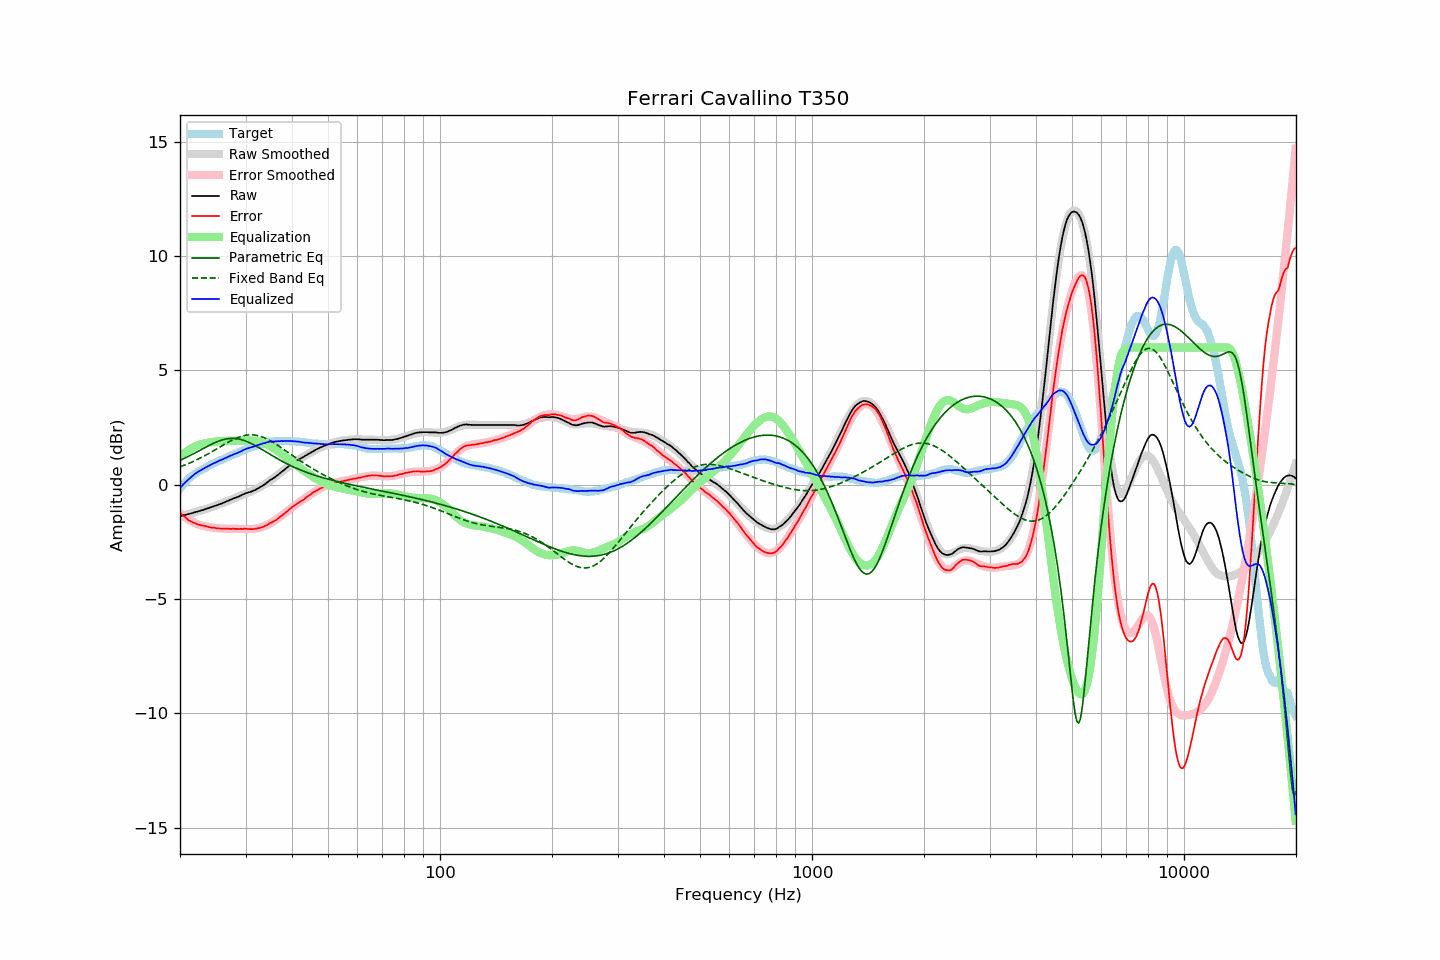

Source data for this figure (header and first rows):
frequency, raw, error, smoothed, error_smoothed, equalization, parametric_eq, fixed_band_eq, equalized_raw, equalized_smoothed, target
20.00, -1.38, -1.21, -1.37, -1.24, 1.24, 1.07, 0.79, -0.14, -0.14, -0.16
20.20, -1.36, -1.28, -1.36, -1.29, 1.29, 1.10, 0.81, -0.06, -0.06, -0.07
20.40, -1.34, -1.34, -1.34, -1.35, 1.35, 1.13, 0.84, 0.01, 0.01, 0.01
20.61, -1.32, -1.39, -1.32, -1.40, 1.40, 1.17, 0.87, 0.09, 0.08, 0.07
20.81, -1.31, -1.47, -1.30, -1.46, 1.46, 1.20, 0.89, 0.15, 0.15, 0.17
21.02, -1.29, -1.53, -1.29, -1.50, 1.50, 1.24, 0.92, 0.22, 0.22, 0.24
21.23, -1.27, -1.57, -1.27, -1.55, 1.55, 1.27, 0.95, 0.28, 0.28, 0.30
21.44, -1.25, -1.61, -1.25, -1.59, 1.59, 1.31, 0.98, 0.34, 0.34, 0.36
21.66, -1.23, -1.64, -1.23, -1.63, 1.63, 1.34, 1.01, 0.40, 0.40, 0.41
21.87, -1.21, -1.67, -1.21, -1.66, 1.66, 1.38, 1.04, 0.46, 0.46, 0.46
22.09, -1.19, -1.70, -1.19, -1.70, 1.70, 1.42, 1.08, 0.51, 0.51, 0.51
22.31, -1.17, -1.73, -1.17, -1.73, 1.73, 1.46, 1.11, 0.56, 0.56, 0.56
22.54, -1.15, -1.75, -1.15, -1.75, 1.75, 1.49, 1.15, 0.60, 0.60, 0.60
22.76, -1.13, -1.77, -1.13, -1.77, 1.77, 1.53, 1.18, 0.64, 0.65, 0.64
22.99, -1.11, -1.78, -1.10, -1.79, 1.79, 1.57, 1.22, 0.68, 0.68, 0.67
23.22, -1.09, -1.80, -1.08, -1.80, 1.80, 1.61, 1.26, 0.72, 0.72, 0.71
23.45, -1.06, -1.81, -1.06, -1.82, 1.82, 1.65, 1.29, 0.76, 0.76, 0.75
23.69, -1.04, -1.83, -1.04, -1.83, 1.83, 1.68, 1.33, 0.80, 0.80, 0.79
23.92, -1.02, -1.85, -1.01, -1.85, 1.85, 1.72, 1.37, 0.83, 0.83, 0.83
24.16, -0.99, -1.87, -0.99, -1.86, 1.86, 1.76, 1.41, 0.87, 0.87, 0.88
24.40, -0.97, -1.88, -0.97, -1.87, 1.87, 1.79, 1.45, 0.90, 0.90, 0.91
24.65, -0.94, -1.88, -0.94, -1.88, 1.88, 1.82, 1.49, 0.94, 0.94, 0.94
24.89, -0.92, -1.89, -0.92, -1.89, 1.89, 1.85, 1.54, 0.97, 0.97, 0.97
25.14, -0.90, -1.91, -0.89, -1.90, 1.90, 1.88, 1.58, 1.00, 1.01, 1.01
25.39, -0.87, -1.90, -0.87, -1.90, 1.90, 1.91, 1.62, 1.04, 1.04, 1.04
25.65, -0.84, -1.91, -0.84, -1.91, 1.91, 1.93, 1.66, 1.07, 1.07, 1.08
25.91, -0.82, -1.91, -0.81, -1.91, 1.91, 1.96, 1.70, 1.10, 1.10, 1.10
26.16, -0.79, -1.91, -0.78, -1.92, 1.92, 1.98, 1.74, 1.13, 1.13, 1.13
26.43, -0.76, -1.92, -0.76, -1.92, 1.92, 1.99, 1.79, 1.16, 1.16, 1.16
26.69, -0.73, -1.92, -0.73, -1.92, 1.92, 2.01, 1.83, 1.20, 1.19, 1.19
26.96, -0.70, -1.92, -0.70, -1.92, 1.92, 2.02, 1.86, 1.23, 1.22, 1.22
27.23, -0.67, -1.93, -0.67, -1.93, 1.93, 2.02, 1.90, 1.26, 1.26, 1.26
27.50, -0.64, -1.93, -0.64, -1.93, 1.93, 2.03, 1.94, 1.29, 1.29, 1.29
27.77, -0.61, -1.92, -0.61, -1.93, 1.93, 2.03, 1.97, 1.32, 1.32, 1.31
28.05, -0.58, -1.93, -0.58, -1.93, 1.93, 2.03, 2.01, 1.35, 1.35, 1.35
28.33, -0.56, -1.93, -0.55, -1.93, 1.93, 2.02, 2.04, 1.37, 1.38, 1.37
28.62, -0.53, -1.93, -0.52, -1.93, 1.93, 2.01, 2.07, 1.40, 1.41, 1.40
28.90, -0.50, -1.94, -0.49, -1.93, 1.93, 1.99, 2.09, 1.43, 1.44, 1.44
29.19, -0.47, -1.92, -0.47, -1.93, 1.93, 1.98, 2.12, 1.47, 1.47, 1.46
29.48, -0.43, -1.93, -0.44, -1.93, 1.93, 1.96, 2.14, 1.51, 1.50, 1.51
29.78, -0.40, -1.92, -0.41, -1.94, 1.94, 1.93, 2.15, 1.54, 1.52, 1.53
30.08, -0.37, -1.92, -0.38, -1.94, 1.94, 1.91, 2.17, 1.57, 1.55, 1.55
30.38, -0.35, -1.93, -0.36, -1.94, 1.94, 1.88, 2.18, 1.59, 1.58, 1.58
30.68, -0.33, -1.94, -0.33, -1.94, 1.94, 1.85, 2.18, 1.61, 1.61, 1.61
30.99, -0.31, -1.94, -0.30, -1.94, 1.94, 1.82, 2.18, 1.63, 1.64, 1.63
31.30, -0.28, -1.94, -0.27, -1.93, 1.93, 1.78, 2.18, 1.65, 1.66, 1.66
31.61, -0.25, -1.94, -0.24, -1.93, 1.93, 1.75, 2.18, 1.68, 1.69, 1.69
31.93, -0.22, -1.92, -0.20, -1.92, 1.92, 1.71, 2.17, 1.70, 1.71, 1.71
32.24, -0.18, -1.90, -0.17, -1.90, 1.90, 1.67, 2.16, 1.73, 1.74, 1.73
32.57, -0.14, -1.89, -0.13, -1.89, 1.89, 1.63, 2.14, 1.75, 1.76, 1.75
32.89, -0.10, -1.88, -0.09, -1.87, 1.87, 1.59, 2.12, 1.77, 1.78, 1.78
33.22, -0.06, -1.86, -0.05, -1.85, 1.85, 1.54, 2.10, 1.79, 1.80, 1.80
33.55, -0.01, -1.83, -0.01, -1.82, 1.82, 1.50, 2.07, 1.82, 1.82, 1.82
33.89, 0.03, -1.80, 0.04, -1.79, 1.79, 1.46, 2.04, 1.83, 1.83, 1.83
34.23, 0.09, -1.76, 0.09, -1.76, 1.76, 1.42, 2.01, 1.86, 1.85, 1.86
34.57, 0.14, -1.72, 0.13, -1.73, 1.73, 1.38, 1.97, 1.87, 1.86, 1.87
34.92, 0.20, -1.67, 0.18, -1.69, 1.69, 1.33, 1.93, 1.89, 1.87, 1.87
35.27, 0.24, -1.65, 0.24, -1.65, 1.65, 1.29, 1.90, 1.89, 1.89, 1.89
35.62, 0.28, -1.61, 0.29, -1.61, 1.61, 1.25, 1.85, 1.89, 1.90, 1.89
35.97, 0.33, -1.56, 0.34, -1.56, 1.56, 1.21, 1.81, 1.90, 1.90, 1.90
... 635 more rows
